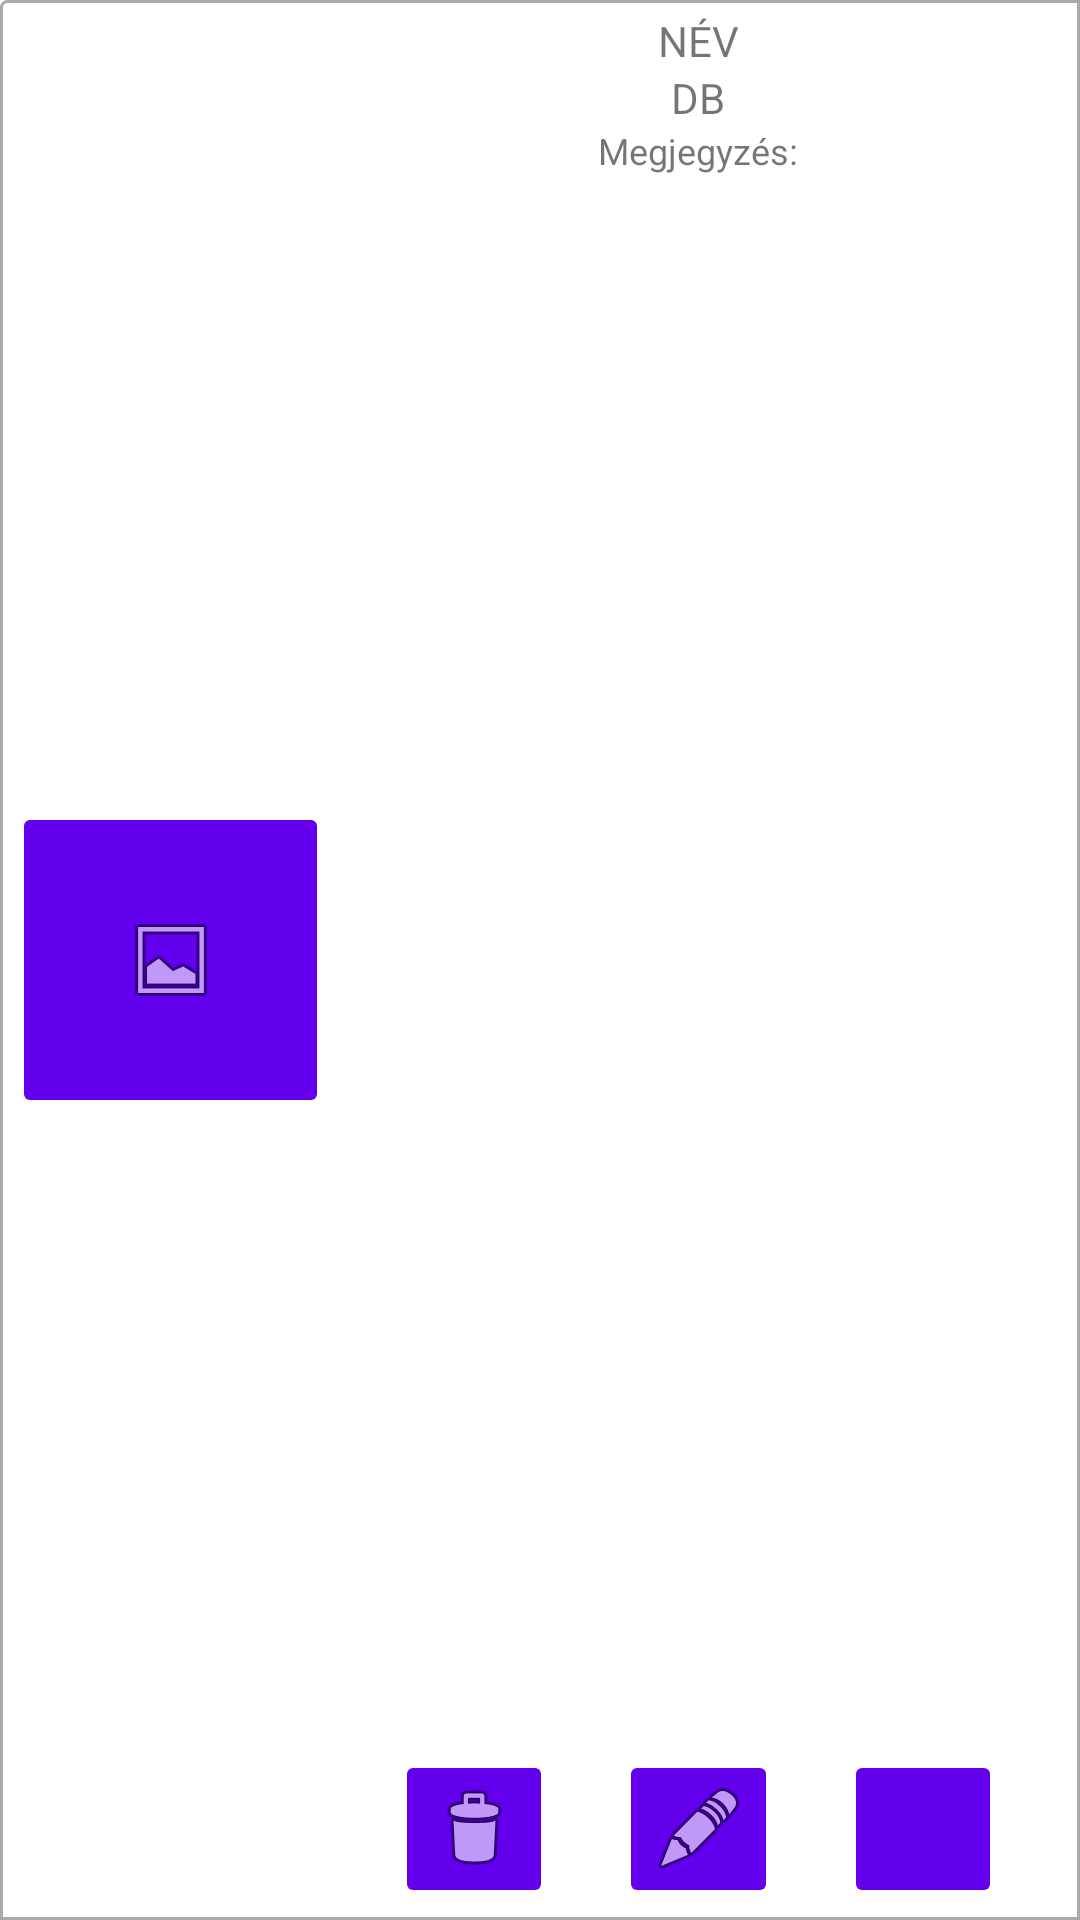

This screen was rendered from an Android layout file. Write that file and the resources it references.
<!-- AndroidManifest.xml: application theme Theme.StuffStracker -->
<!-- res/layout/stuff_item.xml -->
<?xml version="1.0" encoding="utf-8"?>
<androidx.constraintlayout.widget.ConstraintLayout xmlns:android="http://schemas.android.com/apk/res/android"
    xmlns:app="http://schemas.android.com/apk/res-auto"
    xmlns:tools="http://schemas.android.com/tools"
    android:layout_width="match_parent"
    android:layout_height="wrap_content"
    android:layout_marginLeft="8dp"
    android:layout_marginTop="8dp"
    android:layout_marginRight="8dp"
    android:padding="4dp"
    android:background="@drawable/custom_border_bg">

    <ImageView
        android:id="@+id/img"
        android:layout_width="0dp"
        android:layout_height="0dp"
        app:layout_constraintWidth_percent="0.3"
        app:layout_constraintDimensionRatio="1:1"
        android:visibility="visible"
        app:layout_constraintStart_toStartOf="parent"
        app:layout_constraintTop_toTopOf="parent"
        app:layout_constraintBottom_toBottomOf="parent"
        tools:srcCompat="@tools:sample/avatars" />

    <ImageButton
        android:id="@+id/btnAddImage"
        android:layout_width="0dp"
        android:layout_height="0dp"
        app:layout_constraintWidth_percent="0.3"
        app:layout_constraintDimensionRatio="1:1"
        app:layout_constraintStart_toStartOf="parent"
        app:layout_constraintTop_toTopOf="parent"
        app:layout_constraintBottom_toBottomOf="parent"
        android:backgroundTint="@color/purple_500"
        app:srcCompat="@android:drawable/ic_menu_gallery" />

    <androidx.constraintlayout.widget.Placeholder
        android:id="@+id/placeholder"
        android:layout_width="0dp"
        android:layout_height="0dp"
        android:visibility="invisible"
        app:layout_constraintWidth_percent="0.3"
        app:layout_constraintDimensionRatio="1:1"
        app:layout_constraintStart_toStartOf="parent"
        app:layout_constraintTop_toTopOf="parent"
        app:layout_constraintBottom_toBottomOf="parent"/>

    <TextView
        android:id="@+id/nameTv"
        android:layout_width="wrap_content"
        android:layout_height="wrap_content"
        android:text="@string/name"
        android:textSize="14sp"
        app:layout_constraintStart_toEndOf="@id/placeholder"
        app:layout_constraintEnd_toEndOf="parent"
        app:layout_constraintTop_toTopOf="parent"/>

    <TextView
        android:id="@+id/quantityTv"
        android:layout_width="wrap_content"
        android:layout_height="wrap_content"
        android:text="@string/quantityPlaceholder"
        app:layout_constraintStart_toEndOf="@id/placeholder"
        app:layout_constraintEnd_toEndOf="parent"
        app:layout_constraintTop_toBottomOf="@id/nameTv"/>

    <TextView
        android:id="@+id/descTv"
        android:layout_width="wrap_content"
        android:layout_height="wrap_content"
        android:maxLines="4"
        android:text="@string/desc"
        android:textSize="12sp"
        app:layout_constraintStart_toEndOf="@id/placeholder"
        app:layout_constraintEnd_toEndOf="parent"
        app:layout_constraintTop_toBottomOf="@id/quantityTv" />

    <ImageButton
        android:id="@+id/btnChangeAddress"
        android:layout_width="0dp"
        android:layout_height="0dp"
        app:layout_constraintWidth_percent="0.15"
        app:layout_constraintDimensionRatio="1:1"
        app:layout_constraintBottom_toBottomOf="parent"
        app:layout_constraintStart_toEndOf="@id/btnEditStuff"
        app:layout_constraintEnd_toEndOf="parent"
        android:backgroundTint="@color/purple_500"
        app:srcCompat="@drawable/ic_baseline_home_24" />

    <ImageButton
        android:id="@+id/btnEditStuff"
        android:layout_width="0dp"
        android:layout_height="0dp"
        app:layout_constraintWidth_percent="0.15"
        app:layout_constraintDimensionRatio="1:1"
        app:layout_constraintBottom_toBottomOf="parent"
        app:layout_constraintStart_toEndOf="@id/placeholder"
        app:layout_constraintEnd_toEndOf="parent"
        android:backgroundTint="@color/purple_500"
        app:srcCompat="@android:drawable/ic_menu_edit" />

    <ImageButton
        android:id="@+id/btnDeleteStuff"
        android:layout_width="0dp"
        android:layout_height="0dp"
        app:layout_constraintWidth_percent="0.15"
        app:layout_constraintDimensionRatio="1:1"
        app:layout_constraintBottom_toBottomOf="parent"
        app:layout_constraintStart_toEndOf="@id/placeholder"
        app:layout_constraintEnd_toStartOf="@id/btnEditStuff"
        android:backgroundTint="@color/purple_500"
        app:srcCompat="@android:drawable/ic_menu_delete" />

</androidx.constraintlayout.widget.ConstraintLayout>
<!-- resources referenced by this layout -->
<resources>
  <!-- drawable custom_border_bg (drawable) -->
  <shape xmlns:android="http://schemas.android.com/apk/res/android"
      android:shape="rectangle">
      <corners
          android:radius="2dp"
          android:topRightRadius="0dp"
          android:bottomRightRadius="0dp"
          android:bottomLeftRadius="0dp" />
      <stroke
          android:width="1dp"
          android:color="@android:color/darker_gray" />
  </shape>
  <string name="desc">Megjegyzés:</string>
  <string name="name">NÉV</string>
  <string name="quantityPlaceholder">DB</string>
  <style name="Theme.StuffStracker" parent="Theme.MaterialComponents.DayNight.DarkActionBar">
          
          <item name="colorPrimary">@color/purple_500</item>
          <item name="colorPrimaryVariant">@color/purple_700</item>
          <item name="colorOnPrimary">@color/white</item>
          
          <item name="colorSecondary">@color/teal_200</item>
          <item name="colorSecondaryVariant">@color/teal_700</item>
          <item name="colorOnSecondary">@color/black</item>
          
          <item name="android:statusBarColor" tools:targetApi="l">?attr/colorPrimaryVariant</item>
          
      </style>
  <!-- not gathered from this repository: default colours our renderer supplied (Android Studio template values) -->
  <color name="purple_500">#FF6200EE</color>
  <color name="purple_700">#FF3700B3</color>
  <color name="teal_200">#FF03DAC5</color>
  <color name="teal_700">#FF018786</color>
  <color name="black">#FF000000</color>
  <color name="white">#FFFFFFFF</color>
</resources>
